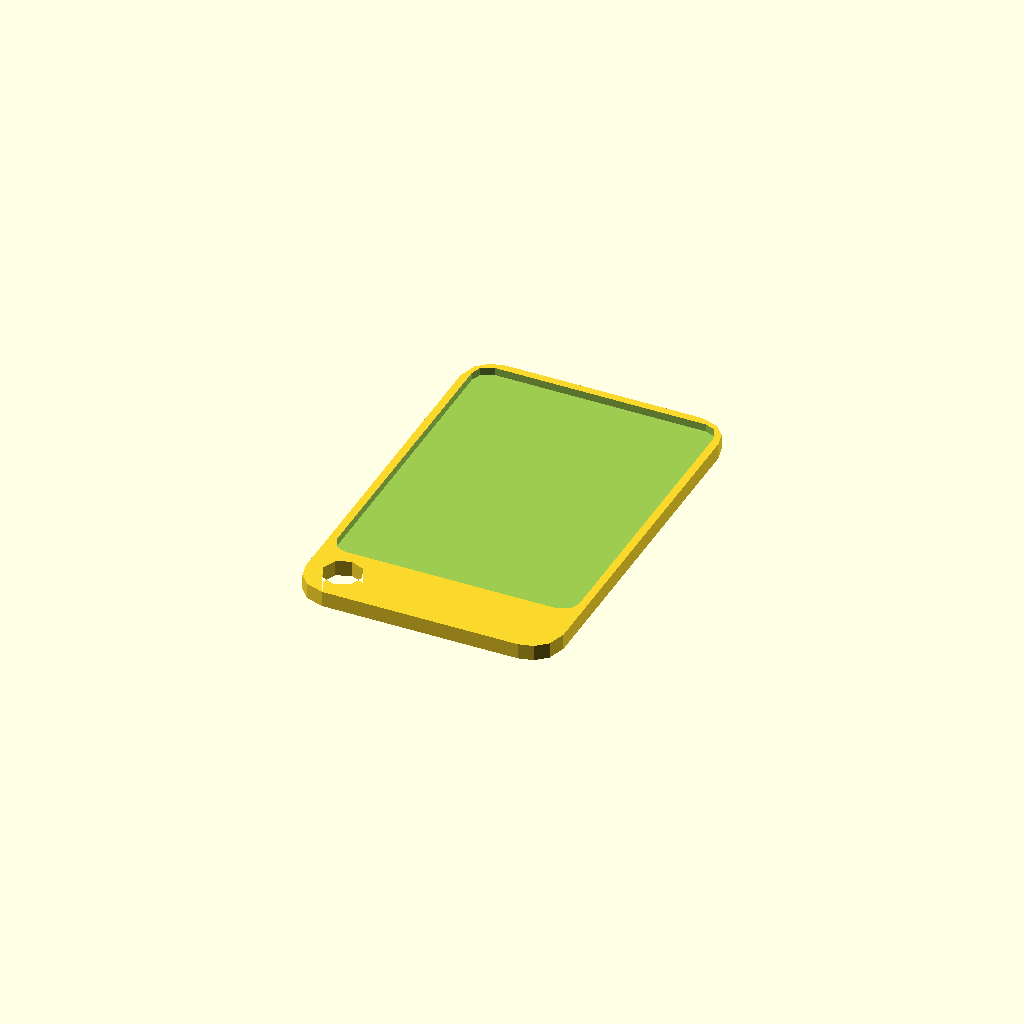
Cell 1: rendered with the file's own defaults.
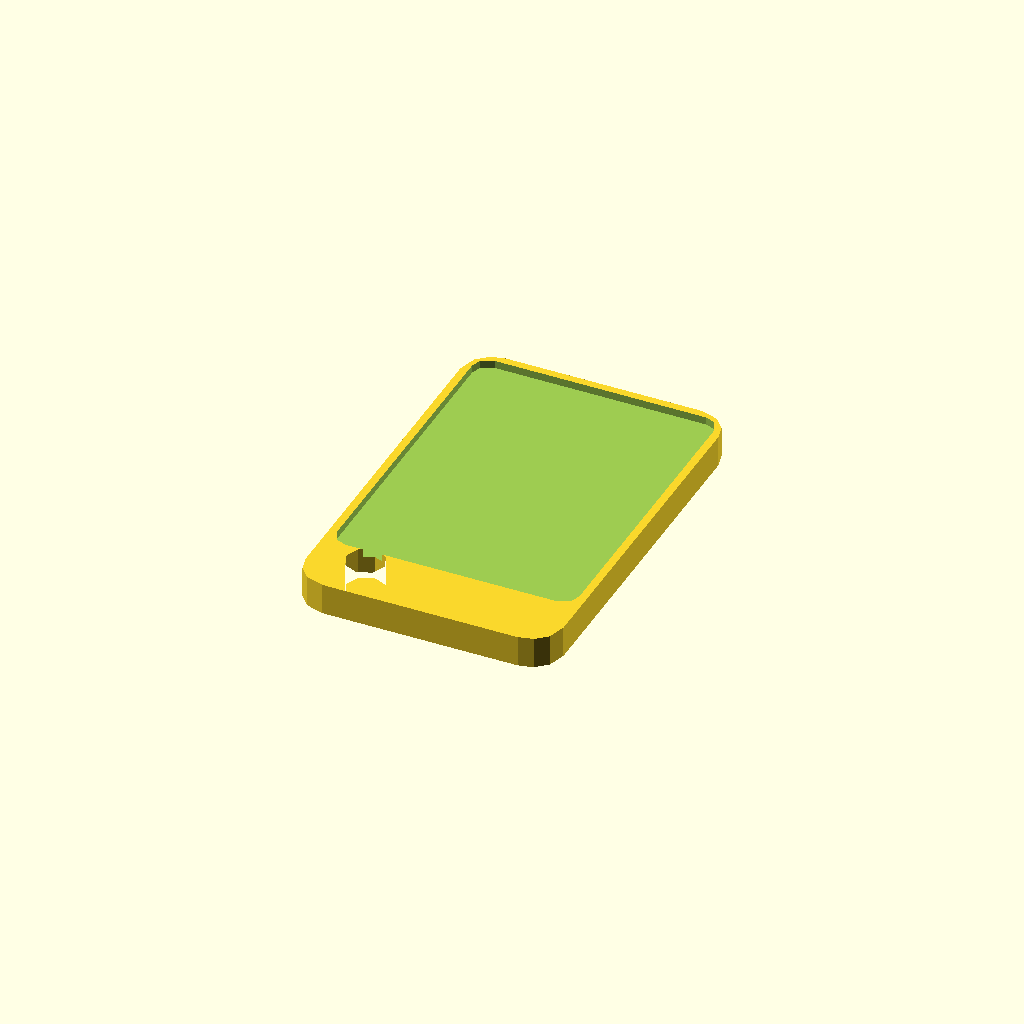
Cell 2: the same model with k_thick = 4.
All cells are drawn from one camera (rotation 55°, 0°, 25°, orthographic, colour scheme Cornfield), so only the parameter changes between them.
Source of the model, inputs/thingiverse/files/thing-1694387/files/payment-keychain.scad:
// Parametric keychain with recessed pocket accomodating RFID stickers
// distributed by some banks
// Copyright (C) 2016 Miroslav Hradílek

// This program is  free software:  you can redistribute it and/or modify it
// under  the terms  of the  GNU General Public License  as published by the
// Free Software Foundation, version 3 of the License.
//
// This program  is  distributed  in the hope  that it will  be useful,  but
// WITHOUT  ANY WARRANTY;  without  even the implied  warranty of MERCHANTA-
// BILITY  or  FITNESS FOR A PARTICULAR PURPOSE.  See the GNU General Public
// License for more details.
//
// You should have received a copy of the  GNU General Public License  along
// with this program. If not, see <http://www.gnu.org/licenses/>.

k_thick = 2; // Thickness of the keychain
p_depth = 1; // Depth of the pocket
k_radius = 4; // Radius of the keychain corners
p_radius = 2; // Radius of the pocket corners

h_radius = 2.5; // Radius of the hole
k_width = 33; // Keychain width
k_height = 50.5; // Keychain height
p_width = 31; // Pocket width
p_height = 41; // Pocket height

module 2d_pocket(){
    offset(r = p_radius) {
        square([p_width-2*p_radius,p_height-2*p_radius],center = true);
    }
}

module 2d_outer(){
    offset(r = k_radius) {
        square([k_width-2*k_radius,k_height-2*k_radius],center = true);
    }
}

module 2d_body(){
    hole_x_offset = -k_width/2+h_radius+1*k_thick;
    hole_y_offset = -k_height/2+h_radius+1*k_thick;
    difference(){
        2d_outer();
        // Hole
        translate([hole_x_offset,hole_y_offset,0]) circle(r=h_radius);
    }
}

module 3d_pocket(){
    pocket_y_offset = k_height/2 - p_height/2 - (k_width-p_width)/2;
    pocket_z_offset = k_thick/2-p_depth/2+0.01;
    translate([0,pocket_y_offset,pocket_z_offset]) linear_extrude(height = p_depth, center = true) 2d_pocket();
}


module 3d_outer(){
    linear_extrude(height = k_thick, center = true) 2d_body();
}

module 3d_body(){
    difference() {
        3d_outer();
        3d_pocket();        
    }
}

3d_body();
Customizer parameters (derived from the source; name, type, default, range or options):
k_thick: number, default 2
p_depth: number, default 1
k_radius: number, default 4
p_radius: number, default 2
h_radius: number, default 2.5
k_width: number, default 33
k_height: number, default 50.5
p_width: number, default 31
p_height: number, default 41
